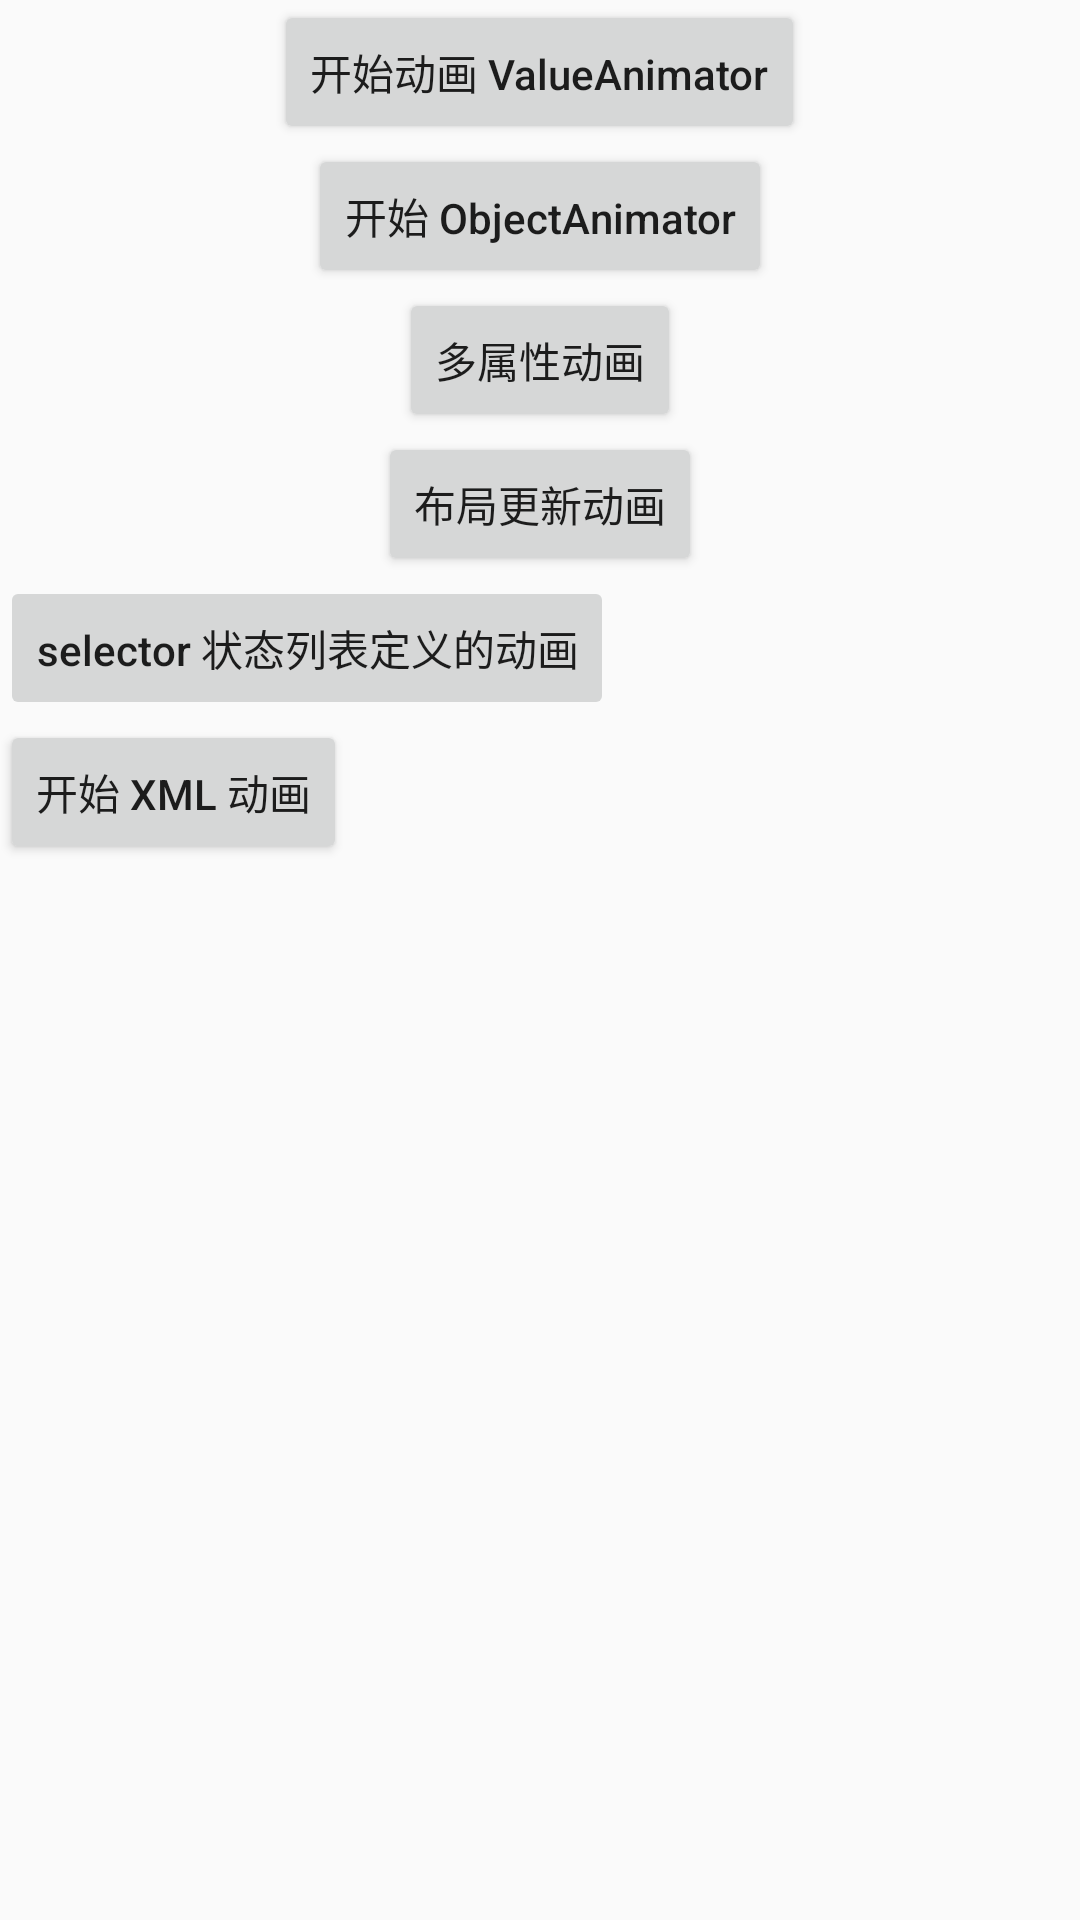

This screen was rendered from an Android layout file. Write that file and the resources it references.
<!-- AndroidManifest.xml: application theme AppTheme -->
<!-- res/layout/attr_animation.xml -->
<?xml version="1.0" encoding="utf-8" ?>
<ScrollView
    xmlns:android="http://schemas.android.com/apk/res/android"
    xmlns:app="http://schemas.android.com/apk/res-auto"
    xmlns:tool="http://schemas.android.com/tools"
    android:layout_width="match_parent"
    android:layout_height="match_parent"
    >
    <LinearLayout
        android:layout_width="match_parent"
        android:layout_height="match_parent"
        android:orientation="vertical"
        android:animateLayoutChanges
            ="true"
        android:id="@+id/layout"
        >

        <ImageView
            android:id="@+id/image"
            android:layout_width="wrap_content"
            android:layout_height="wrap_content"
            android:adjustViewBounds="true"
            android:contentDescription="测试图片"
            android:src="@drawable/logo"
            />

        <Button
            android:id="@+id/start_btn"
            android:layout_width="wrap_content"
            android:layout_height="wrap_content"
            android:text="开始动画 ValueAnimator"
            android:layout_gravity="center"
            android:textAllCaps="false"
            android:textAlignment="center"
            />

        <Button
            android:id="@+id/obj_animator"
            android:layout_width="wrap_content"
            android:layout_height="wrap_content"
            android:text="开始 ObjectAnimator"
            android:textAllCaps="false"
            android:layout_gravity="center"
            />

        <Button
            android:id="@+id/animator_manager"
            android:layout_width="wrap_content"
            android:layout_height="wrap_content"
            android:text="多属性动画"
            android:textAllCaps="false"
            android:layout_gravity="center"
            />

        <Button
            android:id="@+id/layout_animation"
            android:layout_width="wrap_content"
            android:layout_height="wrap_content"
            android:text="布局更新动画"
            android:textAllCaps="false"
            android:layout_gravity="center"
            />

        <Button
            android:layout_width="wrap_content"
            android:layout_height="wrap_content"
            android:text="selector 状态列表定义的动画"
            android:textAllCaps="false"
            android:stateListAnimator="@xml/animate_scale"
            />

        <ImageView
            android:layout_width="100dp"
            android:layout_height="wrap_content"
            android:background="@drawable/animator_one"
            android:id="@+id/image_animator"
            />

        <Button
            android:layout_width="wrap_content"
            android:layout_height="wrap_content"
            android:id="@+id/xml_animator_btn"
            android:text="开始 xml 动画"
            />
    </LinearLayout>
</ScrollView>
<!-- resources referenced by this layout -->
<resources>
  <!-- drawable animator_one (drawable-nodpi) -->
  <?xml version="1.0" encoding="utf-8" ?>
  <animation-list
      xmlns:android="http://schemas.android.com/apk/res/android"
      android:oneshot="true"
      >
      <item
          android:drawable="@drawable/bcy_welcome_view_pager_01"
          android:duration="200"
          />
  
      <item
          android:drawable="@drawable/bcy_welcome_view_pager_02"
          android:duration="200"
          />
  
      <item
          android:drawable="@drawable/bcy_welcome_view_pager_03"
          android:duration="200"
          />
  </animation-list>
  <style name="AppTheme" parent="Theme.AppCompat.Light.NoActionBar">
          
          <item name="colorPrimary">#EC1EA7</item>
          <item name="colorPrimaryDark">#EC1EA7</item>
          <item name="colorAccent">#29DC15</item>
      </style>
  <!-- drawable bcy_welcome_view_pager_02: jpg bitmap (drawable-nodpi, 928280 bytes) -->
</resources>
